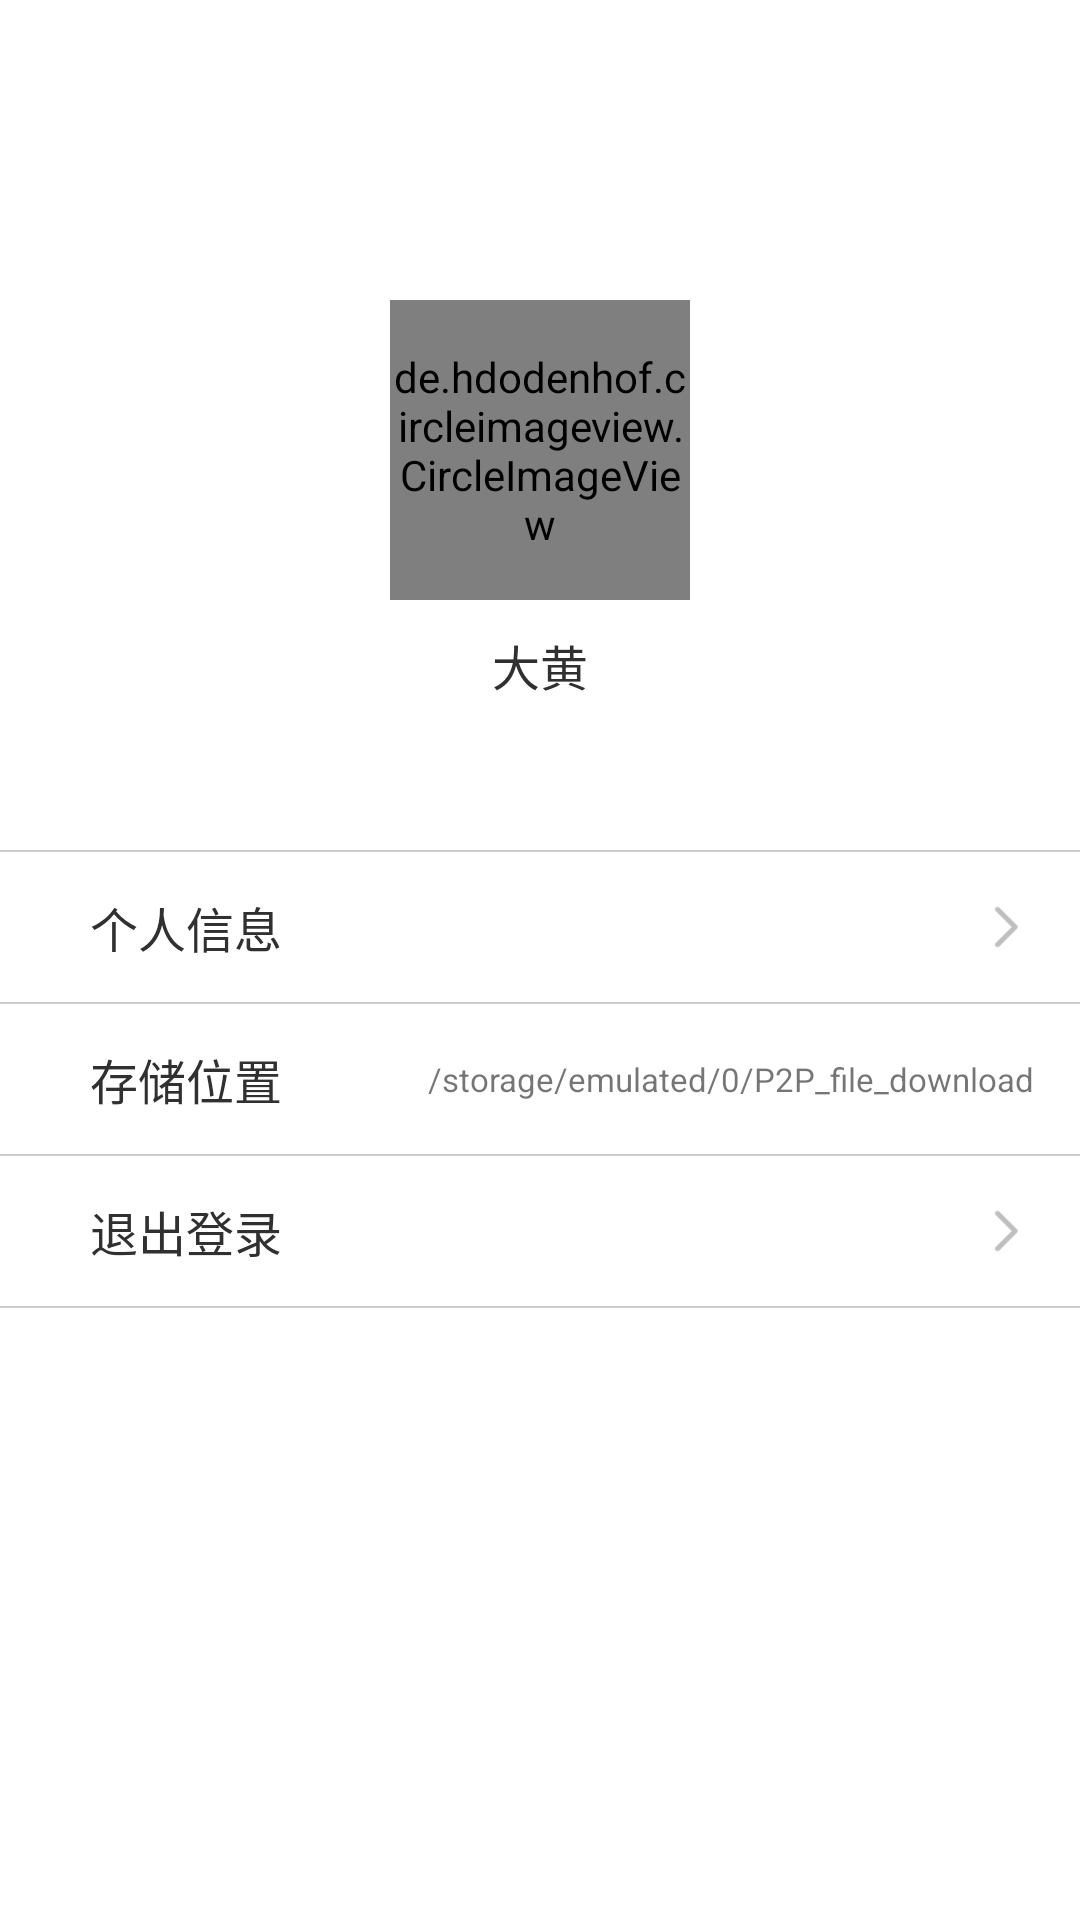

Layout XML and referenced resources for this Android screen:
<!-- AndroidManifest.xml: application theme AppTheme -->
<!-- res/layout/fragment_person.xml -->
<?xml version="1.0" encoding="utf-8"?>
<RelativeLayout xmlns:android="http://schemas.android.com/apk/res/android"
    xmlns:app="http://schemas.android.com/apk/res-auto"
    android:layout_width="match_parent"
    android:layout_height="match_parent"
    android:background="@color/color_white_max"
    android:clickable="true">

    <de.hdodenhof.circleimageview.CircleImageView
        android:id="@+id/iv_person_head_image"
        android:layout_width="100dp"
        android:layout_height="100dp"
        android:layout_centerInParent="true"
        android:layout_alignParentTop="true"
        android:layout_marginTop="100dp"
        android:src="@drawable/head_image2"
        app:civ_border_width="3dp"
        app:civ_border_color="@color/color_person_head_image_border"/>

    <TextView
        android:id="@+id/tv_person_name"
        android:layout_width="wrap_content"
        android:layout_height="wrap_content"
        android:text="大黄"
        android:textColor="@color/color_person_name"
        android:textSize="16sp"
        android:layout_below="@id/iv_person_head_image"
        android:layout_centerInParent="true"
        android:layout_marginTop="10dp"/>

    <View
        android:id="@+id/v_person_line_one"
        android:layout_width="match_parent"
        android:layout_height="0.5dp"
        android:layout_below="@id/tv_person_name"
        android:layout_marginTop="50dp"
        android:background="@color/color_person_line"/>

    <RelativeLayout
        android:id="@+id/rv_person_personal_info_layout"
        android:layout_width="match_parent"
        android:layout_height="50dp"
        android:layout_below="@id/v_person_line_one"
        android:background="@drawable/selector_person_item"
        android:clickable="true"
        android:focusable="true">

        <TextView
            android:layout_width="wrap_content"
            android:layout_height="wrap_content"
            android:text="个人信息"
            android:textSize="16sp"
            android:textColor="@color/color_person_item_text"
            android:layout_centerInParent="true"
            android:layout_alignParentStart="true"
            android:layout_marginStart="30dp" />

        <ImageView
            android:layout_width="20dp"
            android:layout_height="20dp"
            android:layout_centerInParent="true"
            android:layout_alignParentEnd="true"
            android:layout_marginEnd="15dp"
            android:src="@drawable/enter_person_item"/>

    </RelativeLayout>

    <View
        android:id="@+id/v_person_line_two"
        android:layout_width="match_parent"
        android:layout_height="0.5dp"
        android:layout_below="@id/rv_person_personal_info_layout"
        android:background="@color/color_person_line"/>

    <RelativeLayout
        android:id="@+id/rv_person_storage_layout"
        android:layout_width="match_parent"
        android:layout_height="50dp"
        android:layout_below="@id/v_person_line_two"
        android:background="@drawable/selector_person_item"
        android:clickable="true"
        android:focusable="true">

        <TextView
            android:layout_width="wrap_content"
            android:layout_height="wrap_content"
            android:text="存储位置"
            android:textSize="16sp"
            android:textColor="@color/color_person_item_text"
            android:layout_centerInParent="true"
            android:layout_alignParentStart="true"
            android:layout_marginStart="30dp" />

        <TextView
            android:layout_width="wrap_content"
            android:layout_height="wrap_content"
            android:text="/storage/emulated/0/P2P_file_download"
            android:layout_centerInParent="true"
            android:layout_alignParentEnd="true"
            android:layout_marginEnd="15dp"
            android:textSize="11sp"/>

    </RelativeLayout>

    <View
        android:id="@+id/v_person_line_three"
        android:layout_width="match_parent"
        android:layout_height="0.5dp"
        android:layout_below="@id/rv_person_storage_layout"
        android:background="@color/color_person_line"/>

    <RelativeLayout
        android:id="@+id/rv_person_logout_layout"
        android:layout_width="match_parent"
        android:layout_height="50dp"
        android:layout_below="@id/v_person_line_three"
        android:background="@drawable/selector_person_item"
        android:clickable="true"
        android:focusable="true">

        <TextView
            android:layout_width="wrap_content"
            android:layout_height="wrap_content"
            android:text="退出登录"
            android:textSize="16sp"
            android:textColor="@color/color_person_item_text"
            android:layout_centerInParent="true"
            android:layout_alignParentStart="true"
            android:layout_marginStart="30dp" />

        <ImageView
            android:layout_width="20dp"
            android:layout_height="20dp"
            android:layout_centerInParent="true"
            android:layout_alignParentEnd="true"
            android:layout_marginEnd="15dp"
            android:src="@drawable/enter_person_item"/>

    </RelativeLayout>

    <View
        android:id="@+id/v_person_line_four"
        android:layout_width="match_parent"
        android:layout_height="0.5dp"
        android:layout_below="@id/rv_person_logout_layout"
        android:background="@color/color_person_line"/>

</RelativeLayout>
<!-- resources referenced by this layout -->
<resources>
  <color name="color_person_head_image_border">#555555</color>
  <color name="color_person_item_text">#303030</color>
  <color name="color_person_line">#cccccc</color>
  <color name="color_person_name">#303030</color>
  <color name="color_white_max">#ffffff</color>
  <!-- drawable enter_person_item: png bitmap (drawable-xxhdpi, 1178 bytes) -->
  <!-- drawable head_image2: jpg bitmap (drawable-xxhdpi, 9284 bytes) -->
  <style name="AppTheme" parent="Theme.AppCompat.Light.DarkActionBar">
          
          <item name="colorPrimary">@color/colorPrimary</item>
          <item name="colorPrimaryDark">@color/colorPrimaryDark</item>
          <item name="colorAccent">@color/colorAccent</item>
      </style>
  <color name="colorPrimary">@android:color/darker_gray</color>
  <color name="colorPrimaryDark">@android:color/black</color>
  <color name="colorAccent">#09C668</color>
</resources>
